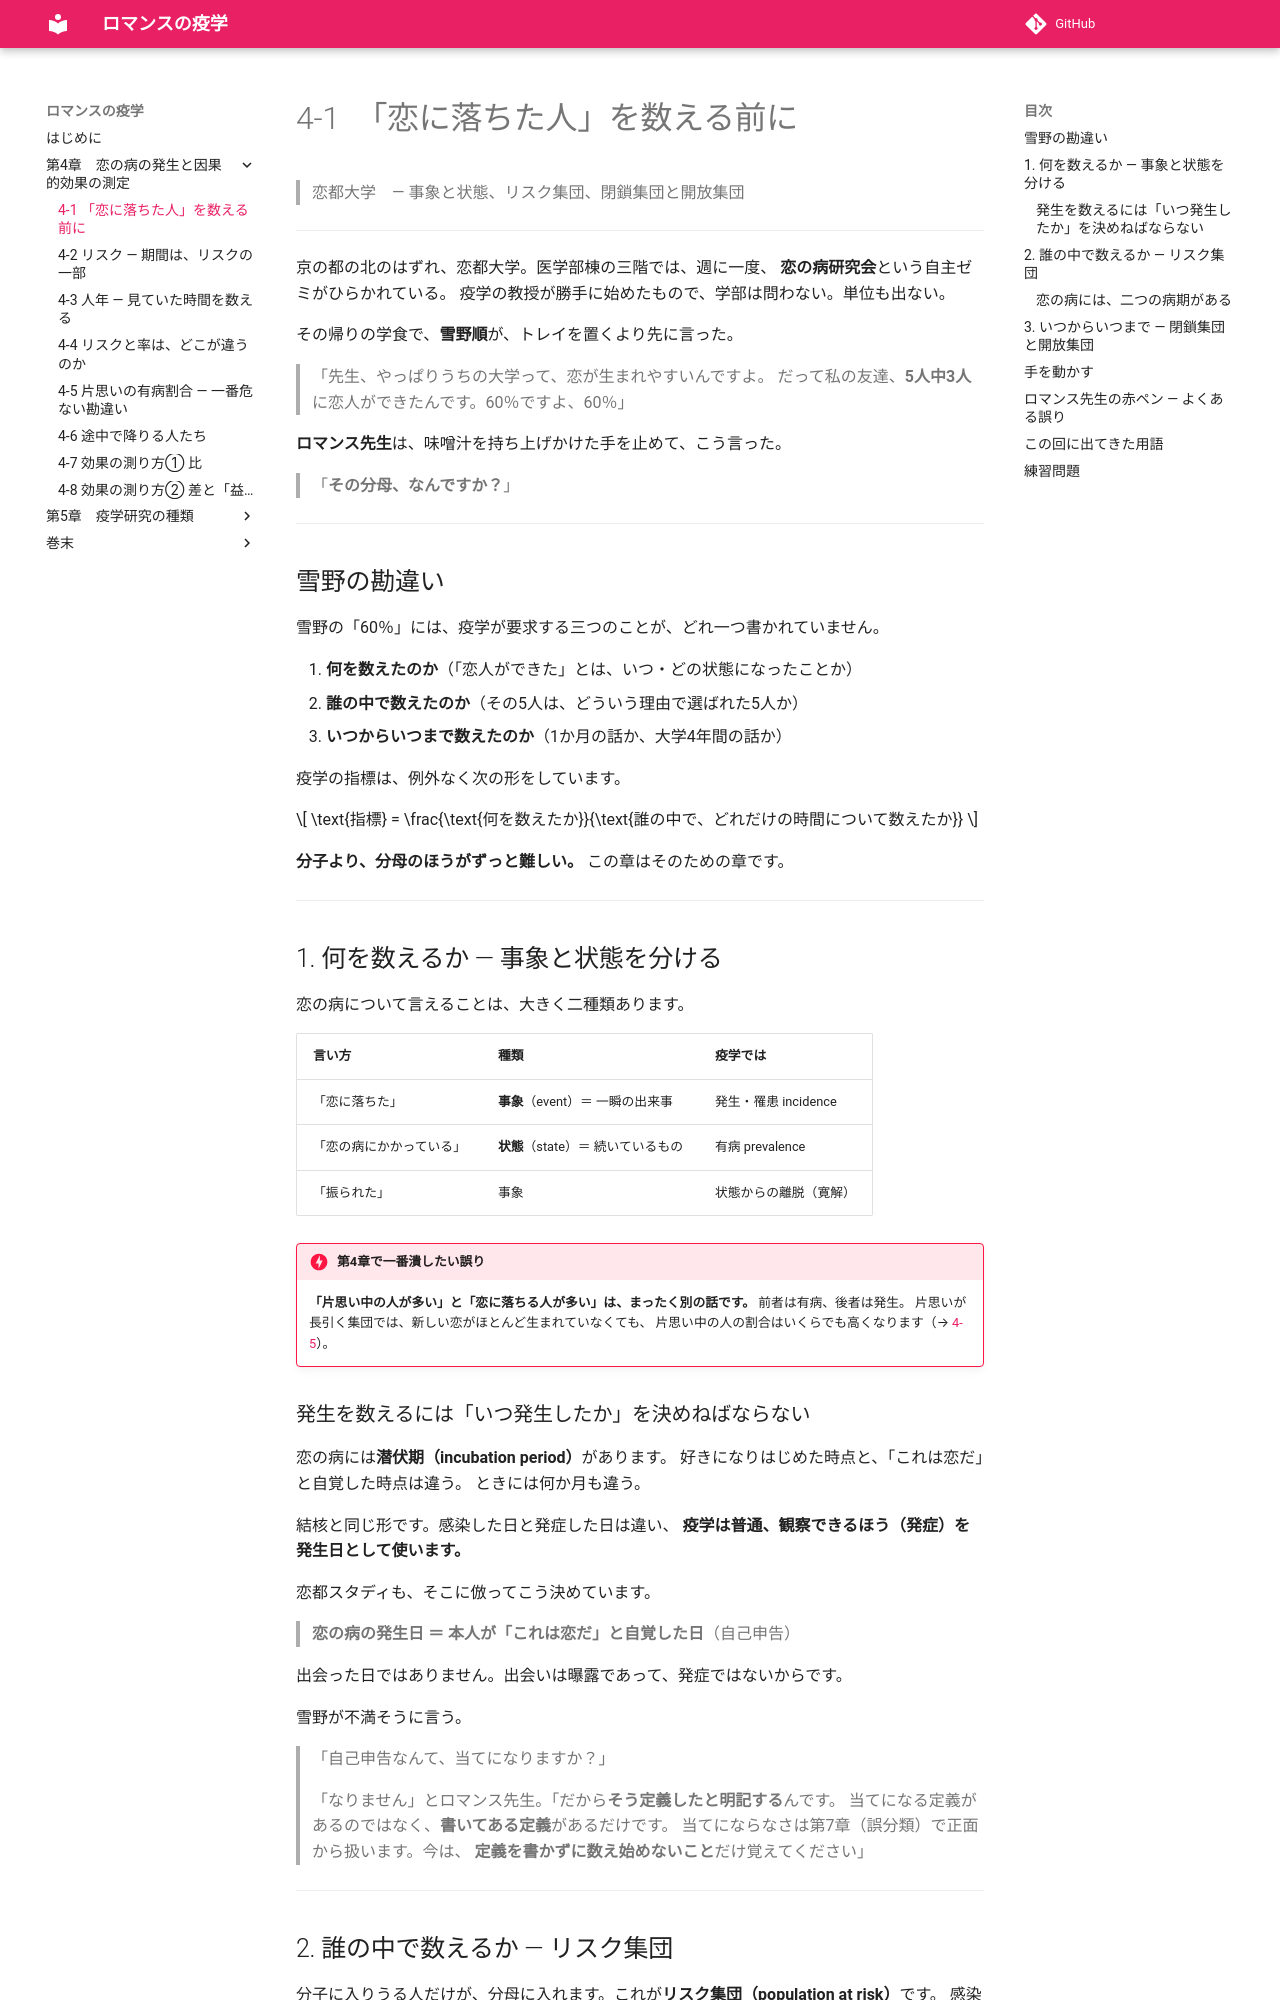

repository: ichirio/romance-ekigaku · page: ch04/ch04-01/index.html · generator: mkdocs

# 4-1　「恋に落ちた人」を数える前に

> 恋都大学　― 事象と状態、リスク集団、閉鎖集団と開放集団

---

京の都の北のはずれ、恋都大学。医学部棟の三階では、週に一度、
**恋の病研究会**という自主ゼミがひらかれている。
疫学の教授が勝手に始めたもので、学部は問わない。単位も出ない。

その帰りの学食で、**雪野順**が、トレイを置くより先に言った。

> 「先生、やっぱりうちの大学って、恋が生まれやすいんですよ。
> だって私の友達、**5人中3人**に恋人ができたんです。60％ですよ、60％」

**ロマンス先生**は、味噌汁を持ち上げかけた手を止めて、こう言った。

> 「**その分母、なんですか？**」

---

## 雪野の勘違い

雪野の「60％」には、疫学が要求する三つのことが、どれ一つ書かれていません。

1. **何を数えたのか**（「恋人ができた」とは、いつ・どの状態になったことか）
2. **誰の中で数えたのか**（その5人は、どういう理由で選ばれた5人か）
3. **いつからいつまで数えたのか**（1か月の話か、大学4年間の話か）

疫学の指標は、例外なく次の形をしています。

$$
\text{指標} = \frac{\text{何を数えたか}}{\text{誰の中で、どれだけの時間について数えたか}}
$$

**分子より、分母のほうがずっと難しい。** この章はそのための章です。

---

## 1. 何を数えるか ― 事象と状態を分ける

恋の病について言えることは、大きく二種類あります。

| 言い方 | 種類 | 疫学では |
|---|---|---|
| 「恋に落ちた」 | **事象**（event）＝ 一瞬の出来事 | 発生・罹患 incidence |
| 「恋の病にかかっている」 | **状態**（state）＝ 続いているもの | 有病 prevalence |
| 「振られた」 | 事象 | 状態からの離脱（寛解） |

!!! danger "第4章で一番潰したい誤り"
    **「片思い中の人が多い」と「恋に落ちる人が多い」は、まったく別の話です。**
    前者は有病、後者は発生。
    片思いが長引く集団では、新しい恋がほとんど生まれていなくても、
    片思い中の人の割合はいくらでも高くなります（→ [4-5](ch04-05.md)）。

### 発生を数えるには「いつ発生したか」を決めねばならない

恋の病には**潜伏期（incubation period）**があります。
好きになりはじめた時点と、「これは恋だ」と自覚した時点は違う。
ときには何か月も違う。

結核と同じ形です。感染した日と発症した日は違い、
**疫学は普通、観察できるほう（発症）を発生日として使います。**

恋都スタディも、そこに倣ってこう決めています。

> **恋の病の発生日 ＝ 本人が「これは恋だ」と自覚した日**（自己申告）

出会った日ではありません。出会いは曝露であって、発症ではないからです。

雪野が不満そうに言う。

> 「自己申告なんて、当てになりますか？」

> 「なりません」とロマンス先生。「だから**そう定義したと明記する**んです。
> 当てになる定義があるのではなく、**書いてある定義**があるだけです。
> 当てにならなさは第7章（誤分類）で正面から扱います。今は、
> **定義を書かずに数え始めないこと**だけ覚えてください」

---

## 2. 誰の中で数えるか ― リスク集団

分子に入りうる人だけが、分母に入れます。これが**リスク集団（population at risk）**です。
感染症の言葉では**感受性者（susceptible）**。

恋の病でいえば、**恋に落ちうる人**です。

| 追跡開始時点の状態 | リスク集団に入るか | 理由 |
|---|---|---|
| 誰にも恋していない | **入る** | これから恋に落ちうる |
| すでに片思い中 | **入らない** | もう発症済み（有病者） |
| すでに交際中 | **入らない** | 発症済み（恋の病の恋愛期にいる） |
| いまは恋愛に関心がない | **入らない** | 感染症でいう「免疫がある」状態 |

麻疹の発生率を計算するとき、すでに免疫を持つ人を分母に入れたら、率は不当に小さくなります。
恋の病でもまったく同じで、**「恋に落ちようがない人」を分母に入れると、恋は起きにくく見えます。**
